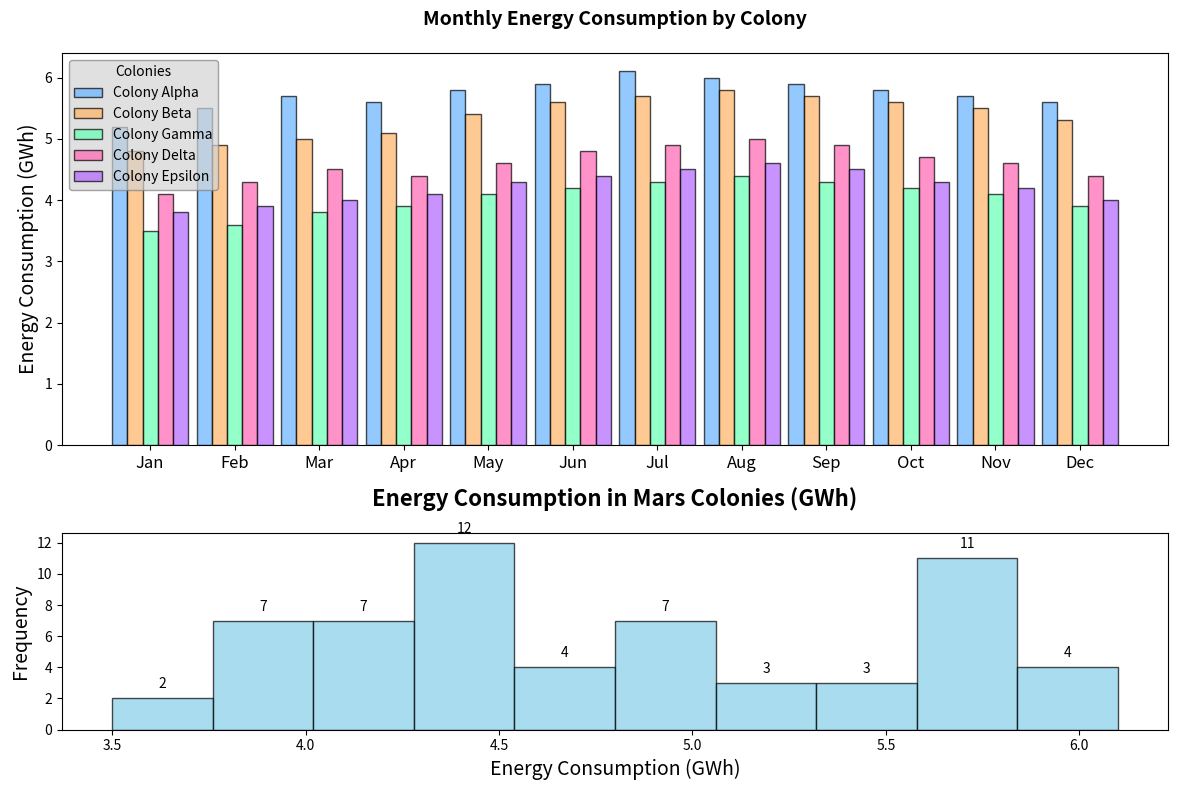

Here is the Python script that generated this plot:
import matplotlib.pyplot as plt
import numpy as np

# Data with additional colonies
months = ['Jan', 'Feb', 'Mar', 'Apr', 'May', 'Jun', 'Jul', 'Aug', 'Sep', 'Oct', 'Nov', 'Dec']
colony_alpha = [5.2, 5.5, 5.7, 5.6, 5.8, 5.9, 6.1, 6.0, 5.9, 5.8, 5.7, 5.6]
colony_beta = [4.8, 4.9, 5.0, 5.1, 5.4, 5.6, 5.7, 5.8, 5.7, 5.6, 5.5, 5.3]
colony_gamma = [3.5, 3.6, 3.8, 3.9, 4.1, 4.2, 4.3, 4.4, 4.3, 4.2, 4.1, 3.9]
colony_delta = [4.1, 4.3, 4.5, 4.4, 4.6, 4.8, 4.9, 5.0, 4.9, 4.7, 4.6, 4.4]
colony_epsilon = [3.8, 3.9, 4.0, 4.1, 4.3, 4.4, 4.5, 4.6, 4.5, 4.3, 4.2, 4.0]

# Setup the figure
fig, axs = plt.subplots(2, 1, figsize=(12, 8), gridspec_kw={'height_ratios': [2, 1]})

# Stacked Bar Chart with additional data
ax1 = axs[0]
width = 0.18
months_indices = np.arange(len(months))
colors = ['#66B3FF', '#FFB366', '#66FFB3', '#FF66B3', '#B366FF']

ax1.bar(months_indices - 2*width, colony_alpha, width, label='Colony Alpha', edgecolor='black', color=colors[0], alpha=0.7)
ax1.bar(months_indices - width, colony_beta, width, label='Colony Beta', edgecolor='black', color=colors[1], alpha=0.7)
ax1.bar(months_indices, colony_gamma, width, label='Colony Gamma', edgecolor='black', color=colors[2], alpha=0.7)
ax1.bar(months_indices + width, colony_delta, width, label='Colony Delta', edgecolor='black', color=colors[3], alpha=0.7)
ax1.bar(months_indices + 2*width, colony_epsilon, width, label='Colony Epsilon', edgecolor='black', color=colors[4], alpha=0.7)

ax1.set_title('Monthly Energy Consumption by Colony', fontsize=14, fontweight='bold', pad=20)
ax1.set_xticks(months_indices)
ax1.set_xticklabels(months, fontsize=12)
ax1.set_ylabel('Energy Consumption (GWh)', fontsize=14)
ax1.legend(title='Colonies', loc='upper left', fontsize=10, edgecolor='gray', facecolor='lightgrey', framealpha=0.7)

# Histogram Plot for Monthly Energy Consumption
ax2 = axs[1]
data = list(colony_alpha + colony_beta + colony_gamma + colony_delta + colony_epsilon)
n, bins, patches = ax2.hist(data, bins=10, edgecolor='black', color='skyblue', alpha=0.7)
ax2.set_title('Energy Consumption in Mars Colonies (GWh)', fontsize=16, fontweight='bold', pad=20)
ax2.set_xlabel('Energy Consumption (GWh)', fontsize=14)
ax2.set_ylabel('Frequency', fontsize=14)

for count, rect in zip(n, patches):
    height = rect.get_height()
    ax2.annotate(f'{int(count)}', xy=(rect.get_x() + rect.get_width() / 2, height),
                 xytext=(0, 5), textcoords='offset points', ha='center', va='bottom', fontsize=10)

plt.tight_layout()
plt.show()
